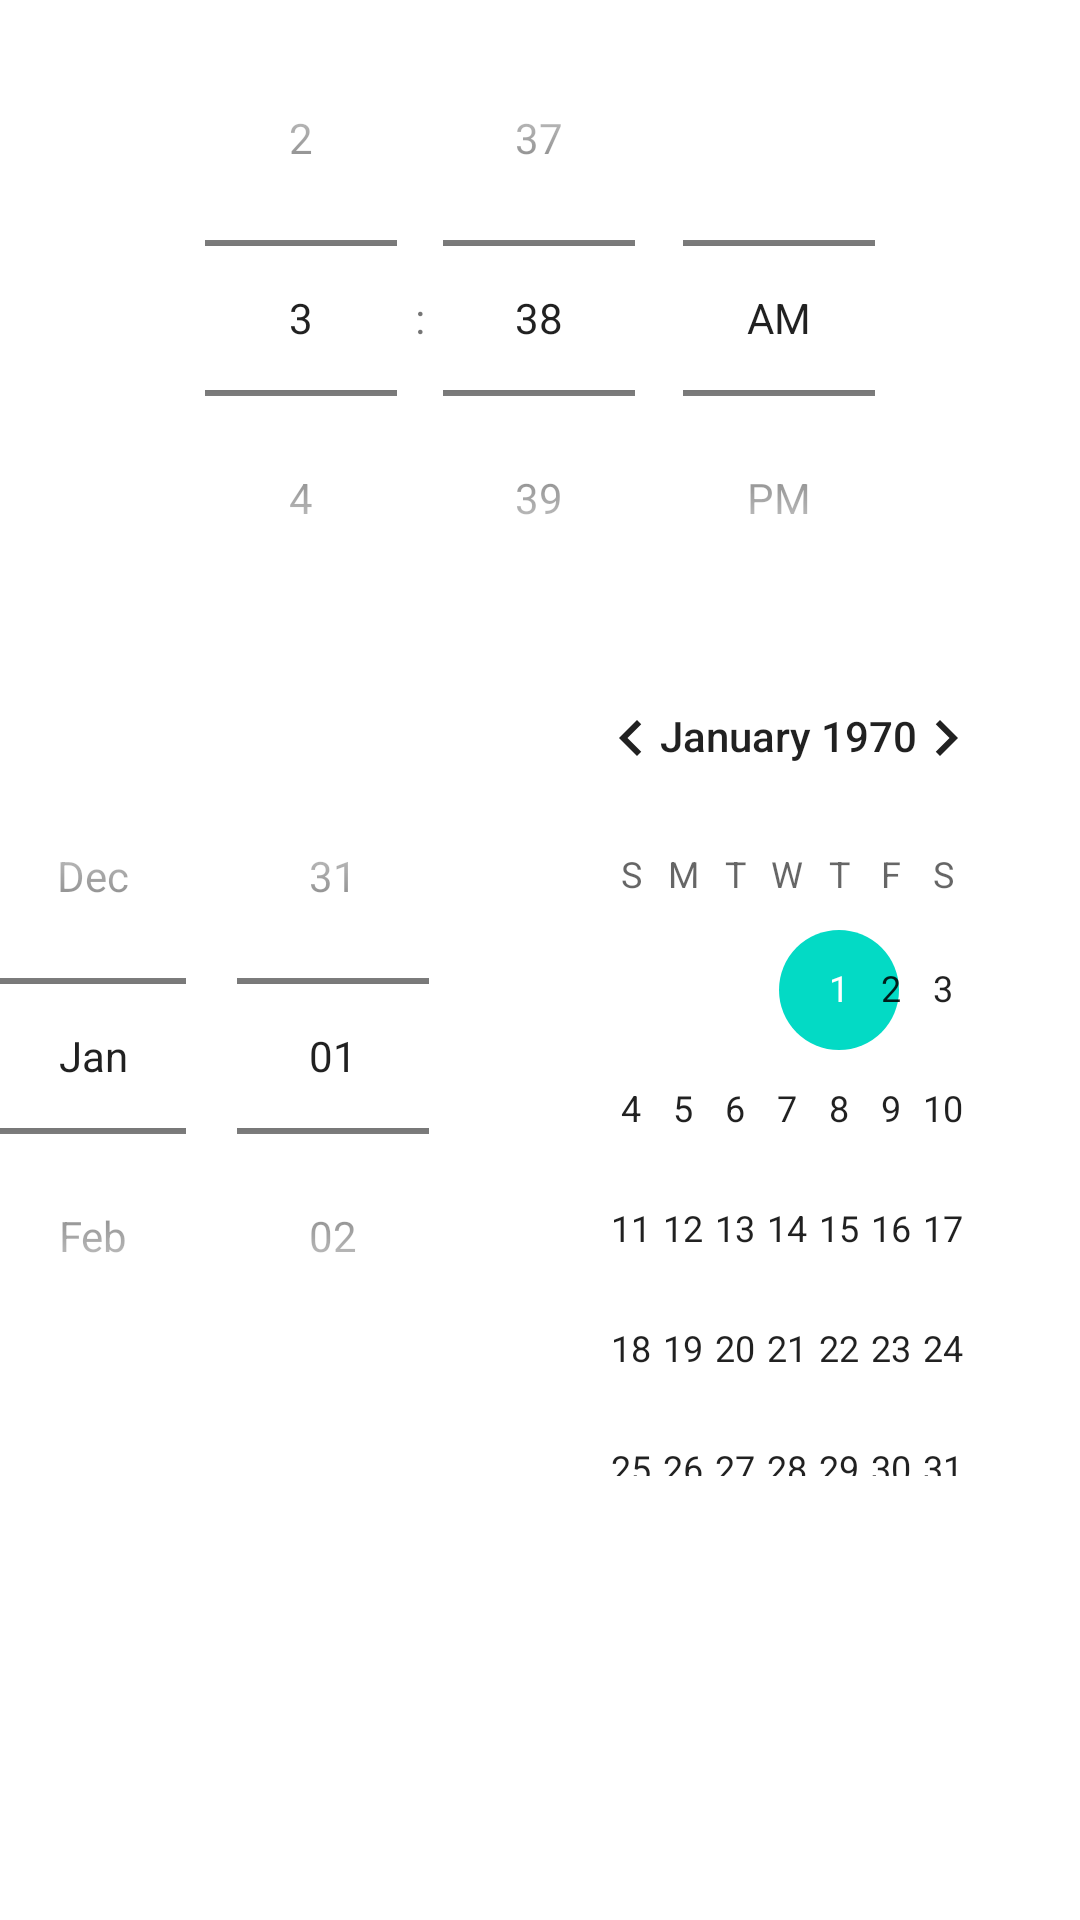

Reconstruct the res/layout file that produces this screen, plus the resources it refers to.
<!-- AndroidManifest.xml: application theme Theme.AdvncedWidgetTest1 -->
<!-- res/layout/picker.xml -->
<?xml version="1.0" encoding="utf-8"?>
<LinearLayout xmlns:android="http://schemas.android.com/apk/res/android"
    android:layout_width="match_parent"
    android:layout_height="match_parent"
    android:orientation="vertical">

    <TimePicker
        android:layout_width="match_parent"
        android:layout_height="wrap_content"
        android:timePickerMode="spinner"/>

    <DatePicker
        android:layout_width="match_parent"
        android:layout_height="wrap_content"
        android:datePickerMode="spinner"/>
</LinearLayout>
<!-- resources referenced by this layout -->
<resources>
  <style name="Theme.AdvncedWidgetTest1" parent="Theme.MaterialComponents.DayNight.DarkActionBar">
          
          <item name="colorPrimary">@color/purple_500</item>
          <item name="colorPrimaryVariant">@color/purple_700</item>
          <item name="colorOnPrimary">@color/white</item>
          
          <item name="colorSecondary">@color/teal_200</item>
          <item name="colorSecondaryVariant">@color/teal_700</item>
          <item name="colorOnSecondary">@color/black</item>
          
          <item name="android:statusBarColor">?attr/colorPrimaryVariant</item>
          
      </style>
  <!-- not gathered from this repository: default colours our renderer supplied (Android Studio template values) -->
  <color name="purple_500">#FF6200EE</color>
  <color name="purple_700">#FF3700B3</color>
  <color name="teal_200">#FF03DAC5</color>
  <color name="teal_700">#FF018786</color>
  <color name="black">#FF000000</color>
  <color name="white">#FFFFFFFF</color>
</resources>
